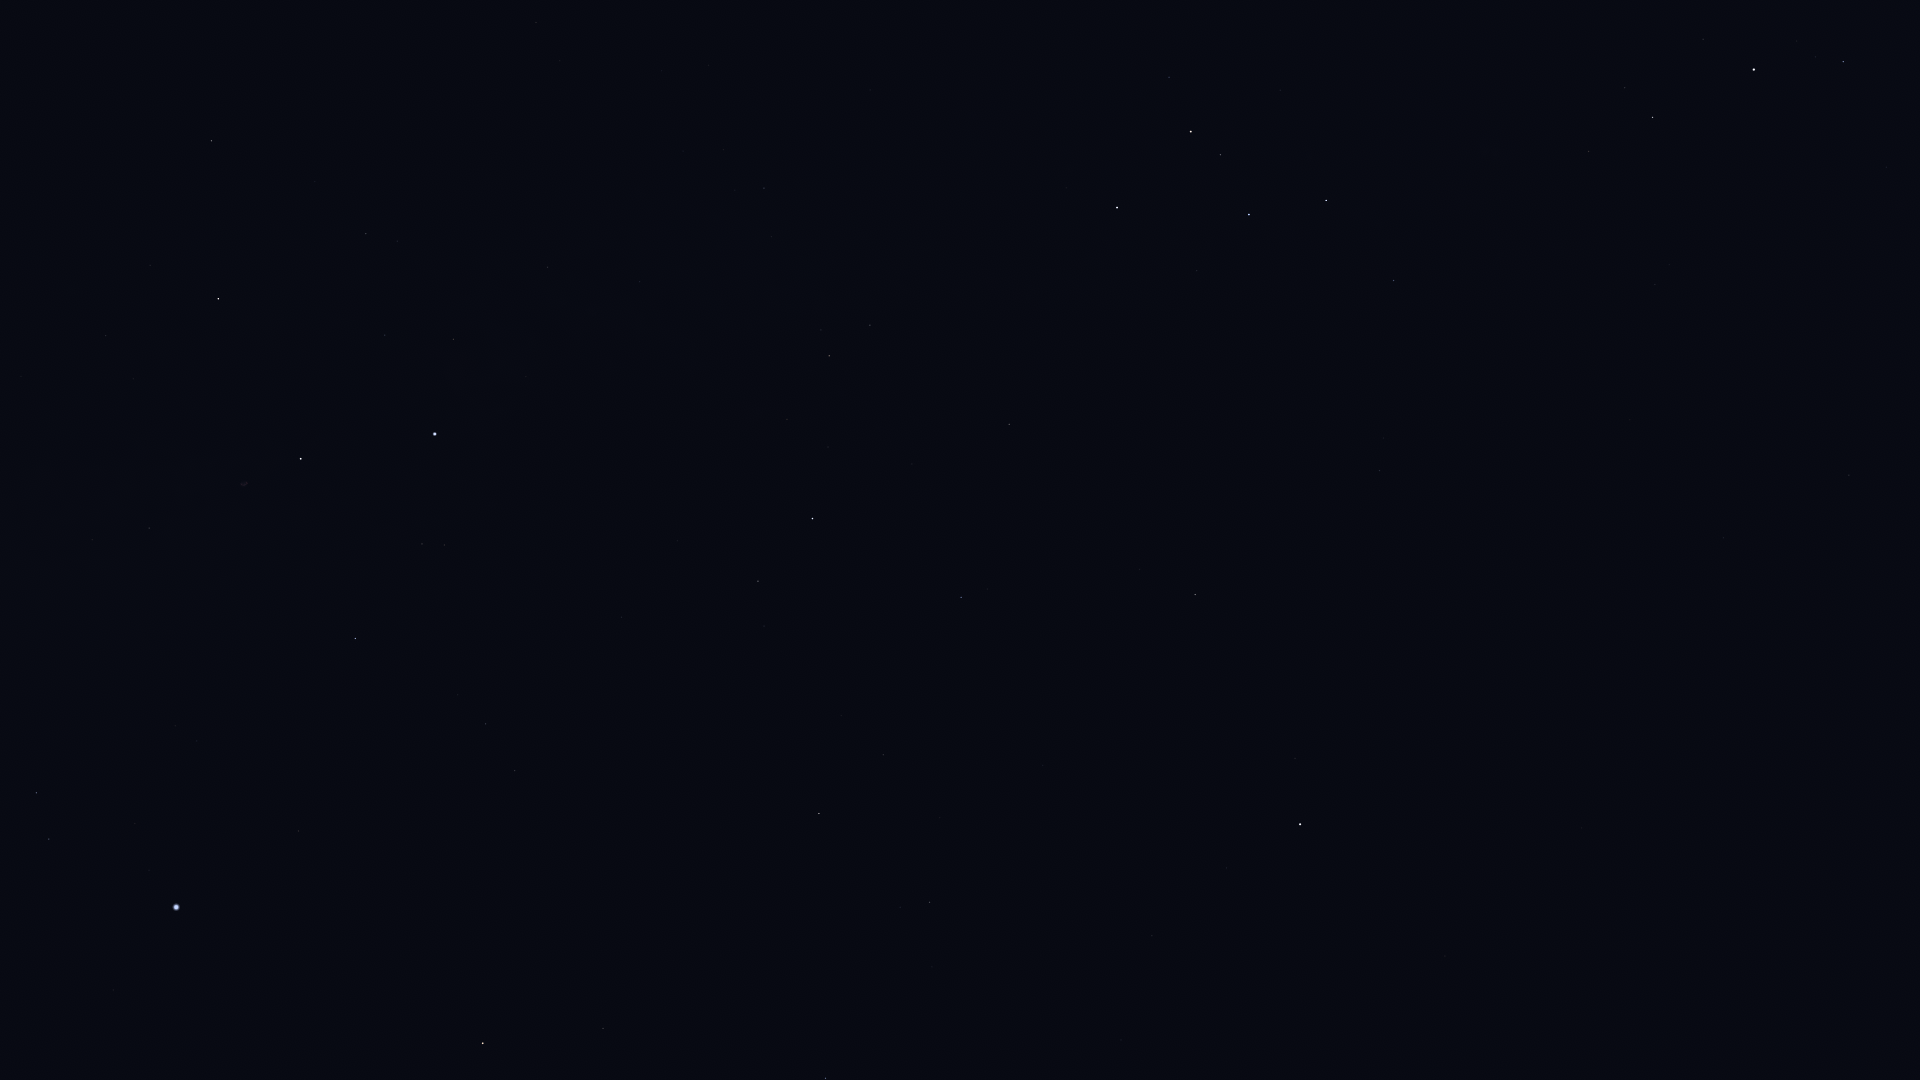

Data behind this chart, as committed beside it:
Star_ID, Name, X, Y
746, Caph, 1117, 208
2920, Fulu, 1169, 77
3179, Schedar, 1191, 132
3821, Achird, 1220, 155
107418, Castula, 1245, 182
6686, Ruchbah, 1326, 200
8886, Segin, 1394, 280
13192, Nushagak, 1457, 480
13268, Miram, 1588, 151
14328, HIP 14328, 1652, 117
15863, Mirfak, 1754, 70
16228, HIP 16228, 1655, 284
17358, HIP 17358, 1843, 62
17959, HIP 17959, 1553, 525
18505, HIP 18505, 1679, 387
22783, HIP 22783, 1723, 538
24003, Mago, 1681, 608
25110, HIP 25110, 1504, 733
83895, Aldhibah, 826, 1078
85822, Yildun, 1226, 868
86614, Dziban, 932, 967
86782, Alruba, 543, 1074
87585, Grumium, 603, 1029
87833, Eltanin, 483, 1043
90344, Fafnir, 776, 913
91262, Vega, 176, 907
91852, Xihe, 124, 875
92420, Sheliak, 49, 839
92791, HIP 92791, 135, 824
93194, Sulafat, 36, 793
94376, Altais, 819, 814
94481, Aladfar, 197, 741
95853, HIP 95853, 486, 724
96100, Alsafi, 865, 780
97165, Fawaris, 355, 639
98110, HIP 98110, 149, 528
100453, Sadr, 301, 459
102098, Deneb, 435, 434
102488, Aljanah, 218, 299
105199, Alderamin, 812, 519
106032, Alfirk, 961, 597
107136, Azelfafage, 660, 320
108917, Kurhah, 912, 464
109492, HIP 109492, 829, 356
109937, HIP 109937, 536, 23
110538, HIP 110538, 771, 237
110609, HIP 110609, 735, 190
111022, HIP 111022, 723, 150
111104, HIP 111104, 661, 71
111169, HIP 111169, 764, 188
112724, HIP 112724, 1009, 424
116727, Errai, 1195, 595
